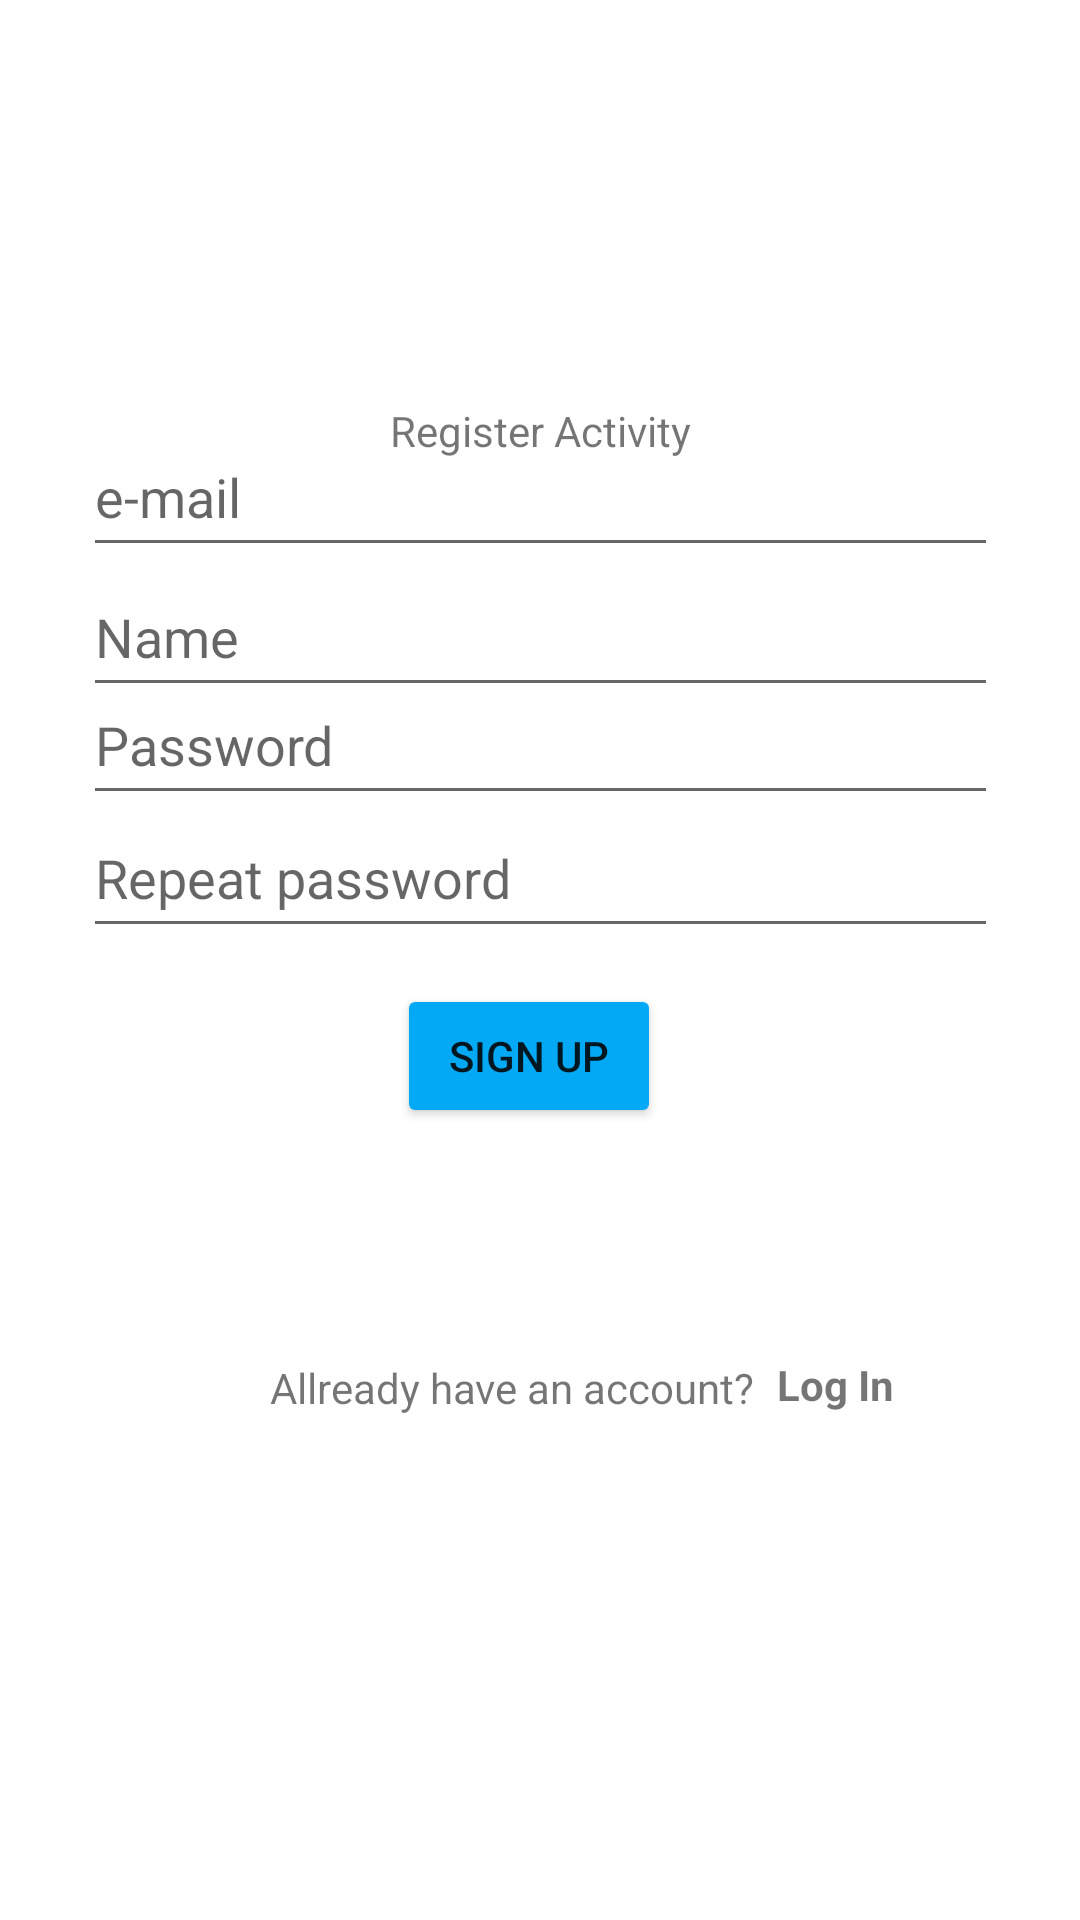

This screen was rendered from an Android layout file. Write that file and the resources it references.
<!-- AndroidManifest.xml: application theme Theme.Sr15 -->
<!-- res/layout/activity_register.xml -->
<?xml version="1.0" encoding="utf-8"?>
<androidx.constraintlayout.widget.ConstraintLayout xmlns:android="http://schemas.android.com/apk/res/android"
    xmlns:app="http://schemas.android.com/apk/res-auto"
    xmlns:tools="http://schemas.android.com/tools"
    android:layout_width="match_parent"
    android:layout_height="match_parent"
    tools:context=".RegisterActivity">

    <EditText
        android:id="@+id/inputName"
        android:layout_width="305dp"
        android:layout_height="50dp"
        android:ems="10"
        android:hint="Name"
        android:inputType="textPersonName"
        app:layout_constraintBottom_toTopOf="@+id/registerButton"
        app:layout_constraintEnd_toEndOf="parent"
        app:layout_constraintStart_toStartOf="parent"
        app:layout_constraintTop_toBottomOf="@+id/frameLayout"
        app:layout_constraintVertical_bias="0.466" />

    <EditText
        android:id="@+id/inputLEmaill"
        android:layout_width="305dp"
        android:layout_height="50dp"
        android:ems="10"
        android:hint="e-mail"
        android:inputType="textPersonName"
        app:layout_constraintBottom_toTopOf="@+id/registerButton"
        app:layout_constraintEnd_toEndOf="parent"
        app:layout_constraintStart_toStartOf="parent"
        app:layout_constraintTop_toBottomOf="@+id/inputLEmaill" />


    <EditText
        android:id="@+id/inputPassword2"
        android:layout_width="305dp"
        android:layout_height="50dp"
        android:ems="10"
        android:hint="Password"
        android:inputType="textPersonName|textWebPassword"
        app:layout_constraintBottom_toTopOf="@+id/registerButton"
        app:layout_constraintEnd_toEndOf="parent"
        app:layout_constraintStart_toStartOf="parent"
        app:layout_constraintTop_toBottomOf="@+id/frameLayout"
        app:layout_constraintVertical_bias="0.675" />

    <EditText
        android:id="@+id/inputPassword2repeat"
        android:layout_width="305dp"
        android:layout_height="50dp"
        android:ems="10"
        android:hint="Repeat password"
        android:inputType="textPersonName|textWebPassword"
        app:layout_constraintBottom_toTopOf="@+id/registerButton"
        app:layout_constraintEnd_toEndOf="parent"
        app:layout_constraintStart_toStartOf="parent"
        app:layout_constraintTop_toBottomOf="@+id/inputLEmaill"
        app:layout_constraintVertical_bias="0.865" />

    <Button
        android:id="@+id/registerButton"
        android:layout_width="wrap_content"
        android:layout_height="wrap_content"
        android:layout_marginBottom="264dp"
        android:text="Sign Up"
        app:backgroundTint="#03A9F4"
        app:layout_constraintBottom_toBottomOf="parent"
        app:layout_constraintEnd_toEndOf="parent"
        app:layout_constraintHorizontal_bias="0.487"
        app:layout_constraintStart_toStartOf="parent" />

    <TextView
        android:id="@+id/textView"
        android:layout_width="wrap_content"
        android:layout_height="wrap_content"
        android:layout_marginTop="9dp"
        android:layout_marginBottom="24dp"
        android:text="Register Activity"
        app:layout_constraintBottom_toTopOf="@+id/inputLEmaill"
        app:layout_constraintEnd_toEndOf="parent"
        app:layout_constraintStart_toStartOf="parent"
        app:layout_constraintTop_toBottomOf="@+id/frameLayout" />

    <FrameLayout
        android:id="@+id/frameLayout"
        android:layout_width="416dp"
        android:layout_height="143dp"
        android:layout_marginBottom="20dp"
        app:layout_constraintBottom_toTopOf="@+id/textView"
        app:layout_constraintEnd_toEndOf="parent"
        app:layout_constraintStart_toStartOf="parent"
        app:layout_constraintTop_toTopOf="parent">

        <ImageView
            android:id="@+id/background"
            android:layout_width="wrap_content"
            android:layout_height="wrap_content"
            android:scaleX="1.2"
            android:scaleY="1.2"
            app:srcCompat="@drawable/background" />

        <ImageView
            android:id="@+id/imageView2"
            android:layout_width="wrap_content"
            android:layout_height="wrap_content"
            app:srcCompat="@drawable/login" />
    </FrameLayout>

    <TextView
        android:id="@+id/textView2"
        android:layout_width="169dp"
        android:layout_height="37dp"
        android:layout_marginStart="90dp"
        android:layout_marginBottom="150dp"
        android:text="Allready have an account?"
        app:layout_constraintBottom_toBottomOf="parent"
        app:layout_constraintStart_toStartOf="parent" />

    <TextView
        android:id="@+id/textView3"
        android:layout_width="188dp"
        android:layout_height="38dp"
        android:layout_marginBottom="150dp"
        android:text="Log In"
        android:textStyle="bold"
        android:onClick="goToLogin"
        app:layout_constraintBottom_toBottomOf="parent"
        app:layout_constraintStart_toEndOf="@+id/textView2" /><![CDATA[

    app:layout_constraintBottom_toBottomOf="parent"
    app:layout_constraintStart_toEndOf="@+id/textView2" />





]]>
</androidx.constraintlayout.widget.ConstraintLayout>
<!-- resources referenced by this layout -->
<resources>
  <style name="Theme.Sr15" parent="Theme.MaterialComponents.DayNight.NoActionBar">
          
          <item name="colorPrimary">@color/purple_500</item>
          <item name="colorPrimaryVariant">@color/purple_700</item>
          <item name="colorOnPrimary">@color/white</item>
          
          <item name="colorSecondary">@color/teal_200</item>
          <item name="colorSecondaryVariant">@color/teal_700</item>
          <item name="colorOnSecondary">@color/black</item>
          
          <item name="android:statusBarColor" tools:targetApi="l">?attr/colorPrimaryVariant</item>
          
      </style>
  <color name="purple_500">#7719FF</color>
  <color name="purple_700">#A682F6</color>
  <color name="white">#FFFFFFFF</color>
  <color name="teal_200">#FF03DAC5</color>
  <color name="teal_700">#FF018786</color>
  <color name="black">#403737</color>
</resources>
